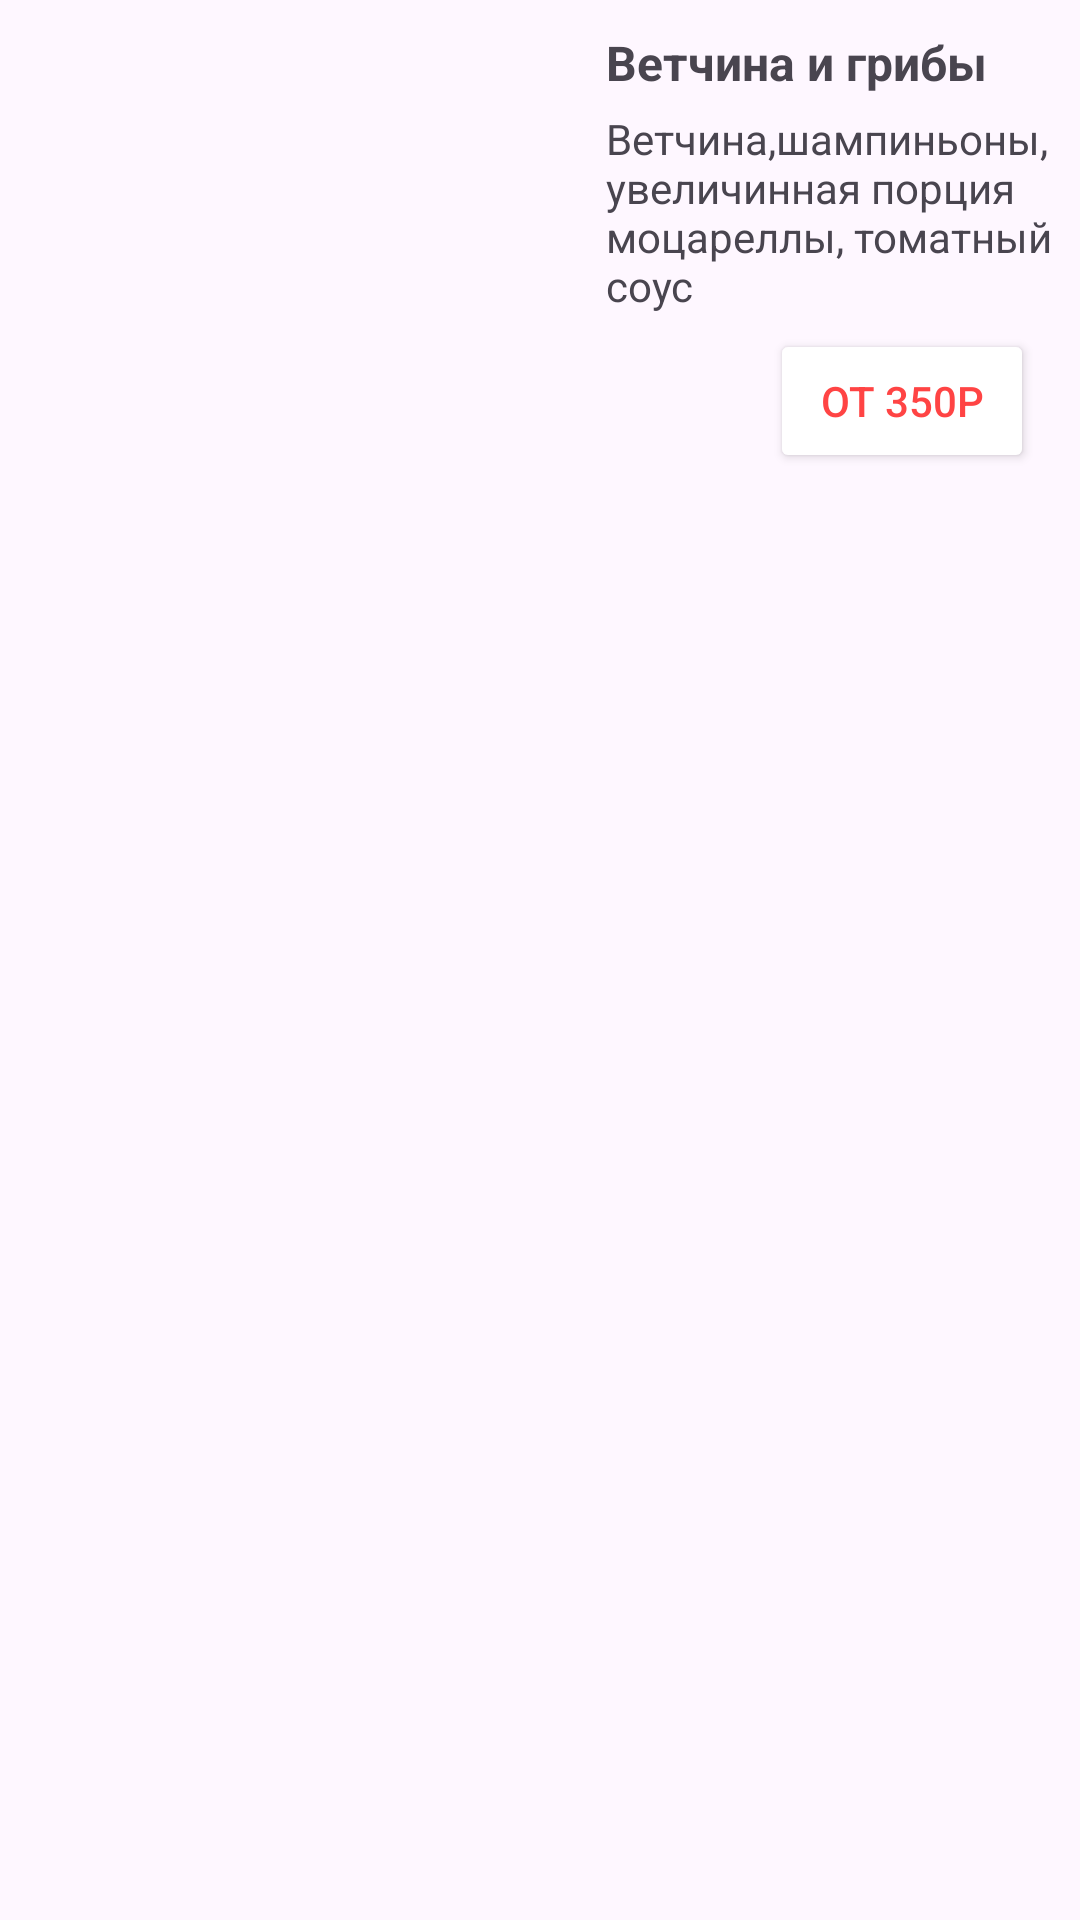

Layout XML and referenced resources for this Android screen:
<!-- AndroidManifest.xml: application theme Theme.Pizza_test_app_emptyProject -->
<!-- res/layout/product_item.xml -->
<?xml version="1.0" encoding="utf-8"?>
<androidx.constraintlayout.widget.ConstraintLayout xmlns:android="http://schemas.android.com/apk/res/android"
    xmlns:app="http://schemas.android.com/apk/res-auto"
    xmlns:tools="http://schemas.android.com/tools"
    android:layout_width="match_parent"
    android:layout_height="wrap_content">

    <ImageView
        android:id="@+id/imPizza"
        android:layout_width="171dp"
        android:layout_height="158dp"
        android:src="@drawable/ic_ham_and_mushrooms"
        app:layout_constraintBottom_toBottomOf="parent"
        app:layout_constraintEnd_toEndOf="parent"
        app:layout_constraintHorizontal_bias="0.0"
        app:layout_constraintStart_toStartOf="parent"
        app:layout_constraintTop_toTopOf="parent"
        app:layout_constraintVertical_bias="0.0" />

    <TextView
        android:id="@+id/tvTitle"
        android:layout_width="wrap_content"
        android:layout_height="wrap_content"
        android:layout_marginTop="10dp"
        android:paddingTop="0dp"
        android:text="@string/pizza_title1"
        android:textSize="16sp"
        android:textStyle="bold"
        app:layout_constraintEnd_toEndOf="parent"
        app:layout_constraintStart_toEndOf="@+id/imPizza"
        app:layout_constraintTop_toTopOf="parent" />

    <TextView
        android:id="@+id/tvSpecification"
        android:layout_width="wrap_content"
        android:layout_height="wrap_content"
        android:layout_marginTop="5dp"
        android:maxWidth="180dp"
        android:singleLine="false"
        android:text="@string/specification1"
        app:layout_constraintStart_toStartOf="@+id/tvTitle"
        app:layout_constraintTop_toBottomOf="@+id/tvTitle" />

    <Button
        android:id="@+id/buttonPrice"
        android:layout_width="wrap_content"
        android:layout_height="wrap_content"
        android:layout_marginStart="70dp"
        android:layout_marginTop="5dp"
        android:backgroundTint="@color/white"
        android:text="@string/price"
        android:textColor="@android:color/holo_red_light"
        android:textColorHighlight="@color/white"
        android:textColorLink="@color/white"
        app:layout_constraintEnd_toEndOf="parent"
        app:layout_constraintStart_toEndOf="@+id/imPizza"
        app:layout_constraintTop_toBottomOf="@+id/tvSpecification" />

    <ImageView
        android:id="@+id/imPrice"
        android:layout_width="wrap_content"
        android:layout_height="wrap_content"
        app:layout_constraintBottom_toBottomOf="@+id/buttonPrice"
        app:layout_constraintEnd_toEndOf="@+id/buttonPrice"
        app:layout_constraintStart_toStartOf="@+id/buttonPrice"
        app:layout_constraintTop_toTopOf="@+id/buttonPrice"
        app:srcCompat="@drawable/ic_price" />

</androidx.constraintlayout.widget.ConstraintLayout>
<!-- resources referenced by this layout -->
<resources>
  <string name="pizza_title1">Ветчина и грибы</string>
  <string name="price">от 350р</string>
  <string name="specification1">Ветчина,шампиньоны, увеличинная порция моцареллы, томатный соус</string>
  <style name="Theme.Pizza_test_app_emptyProject" parent="Base.Theme.Pizza_test_app_emptyProject" />
  <style name="Base.Theme.Pizza_test_app_emptyProject" parent="Theme.Material3.DayNight.NoActionBar">
          
          
      </style>
  <!-- not gathered from this repository: default colours our renderer supplied (Android Studio template values) -->
  <color name="white">#FFFFFFFF</color>
</resources>
